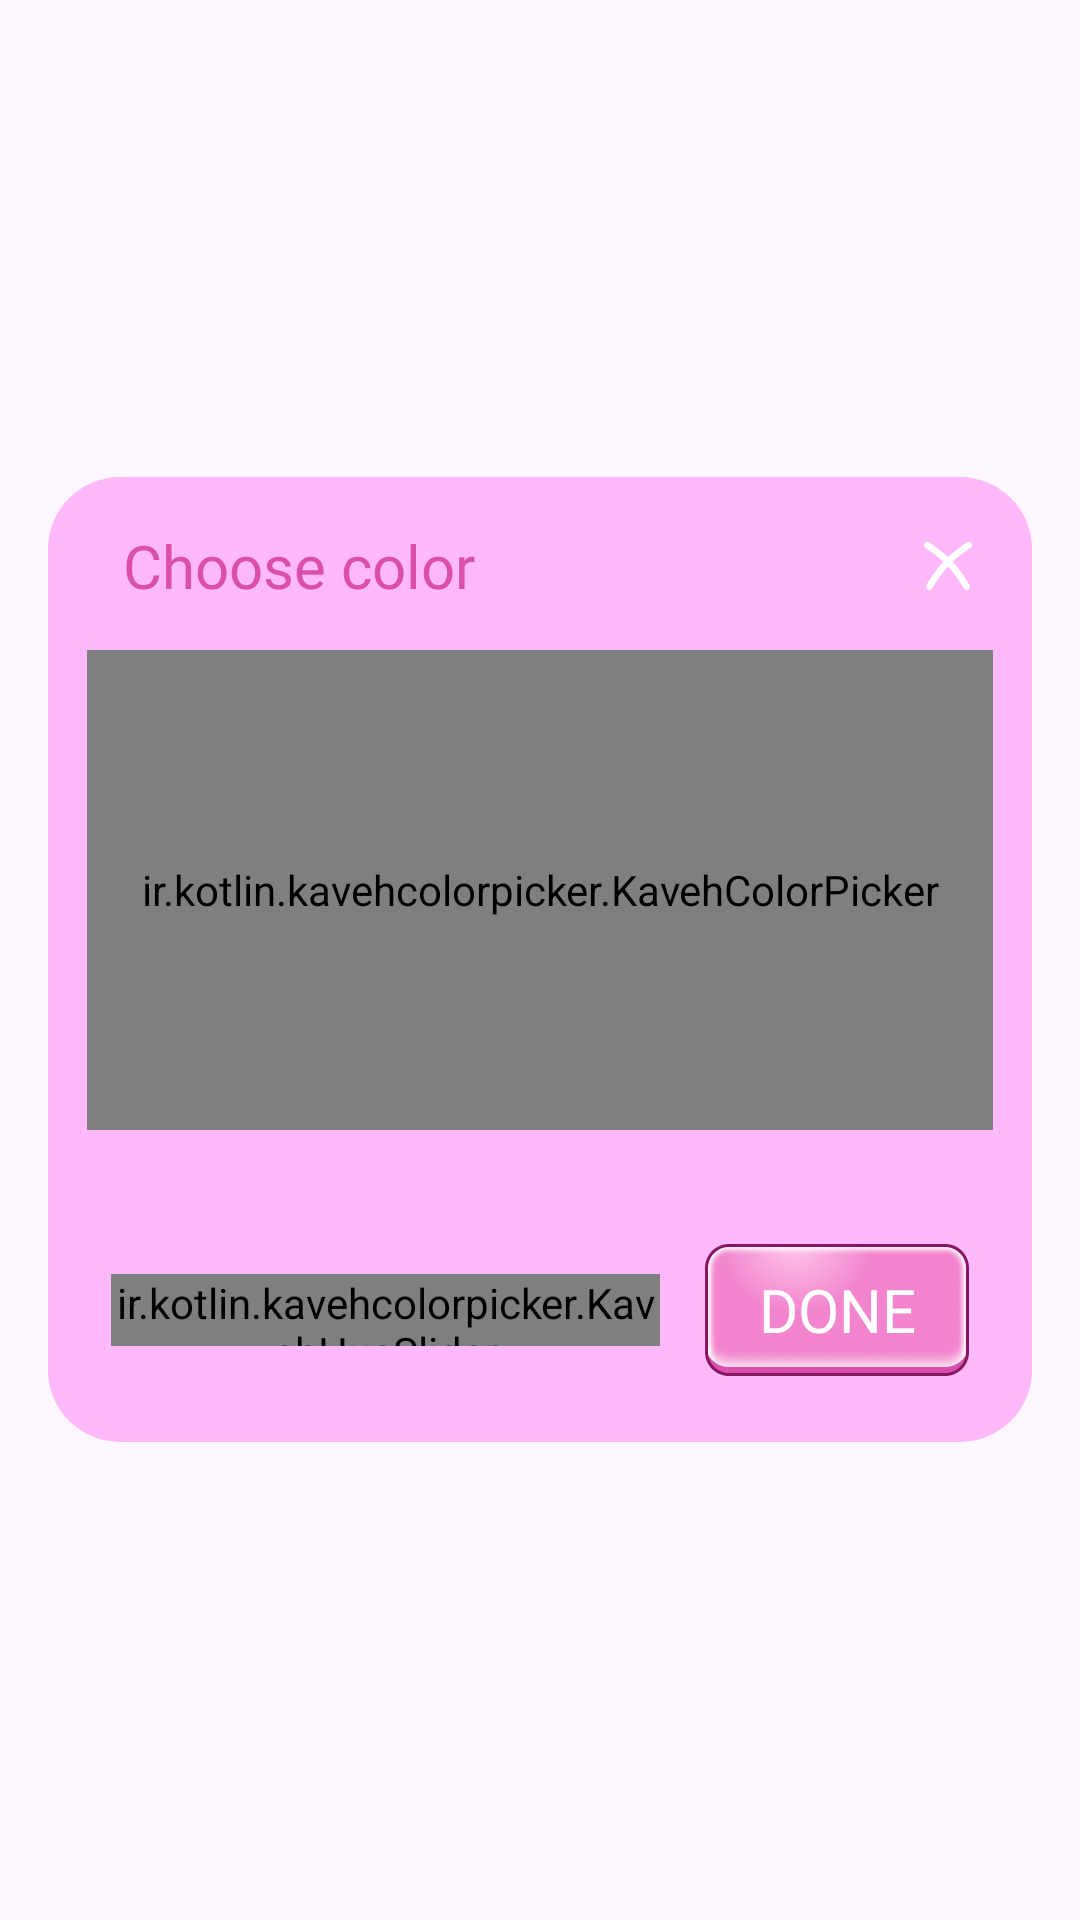

Reconstruct the res/layout file that produces this screen, plus the resources it refers to.
<!-- AndroidManifest.xml: application theme Theme.ST195 -->
<!-- res/layout/dialog_color_picker.xml -->
<?xml version="1.0" encoding="utf-8"?>
<layout xmlns:android="http://schemas.android.com/apk/res/android"
    xmlns:app="http://schemas.android.com/apk/res-auto">

    <LinearLayout
        android:layout_width="match_parent"
        android:layout_height="match_parent"
        android:gravity="center">

        <androidx.constraintlayout.widget.ConstraintLayout
            android:layout_width="match_parent"
            android:layout_height="wrap_content"
            android:layout_marginHorizontal="16dp"
            android:background="@drawable/bg_white_16">
            <TextView
                android:id="@+id/tvTitle"
                android:layout_width="match_parent"
                android:layout_height="wrap_content"
                android:layout_marginHorizontal="25dp"
                android:layout_marginTop="16dp"
                android:fontFamily="@font/cherry_bomb_regular"
                android:gravity="start"
                android:text="@string/choose_color"
                android:textColor="@color/app_color"
                android:textSize="20sp"
                app:layout_constraintEnd_toEndOf="parent"
                app:layout_constraintStart_toStartOf="parent"
                app:layout_constraintTop_toTopOf="parent" />
            <RelativeLayout
                android:id="@+id/top"
                android:layout_width="match_parent"
                android:layout_height="wrap_content"
                android:layout_marginHorizontal="16dp"
                android:layout_marginTop="16dp"
                app:layout_constraintBottom_toBottomOf="@+id/tvTitle"
                app:layout_constraintEnd_toEndOf="parent"
                app:layout_constraintStart_toStartOf="parent"
                app:layout_constraintTop_toTopOf="parent">


                <ImageView
                    android:id="@+id/btnClose"
                    android:layout_width="24dp"
                    android:layout_height="24dp"
                    android:layout_alignParentEnd="true"
                    android:src="@drawable/ic_close_1_color"
                    />
            </RelativeLayout>

            <ir.kotlin.kavehcolorpicker.KavehColorPicker
                android:id="@+id/colorPickerView"
                android:layout_width="match_parent"
                android:layout_height="160dp"
                android:layout_marginHorizontal="13dp"
                android:layout_marginTop="16dp"
                app:layout_constraintEnd_toEndOf="parent"
                app:layout_constraintStart_toStartOf="parent"
                app:layout_constraintTop_toBottomOf="@id/top" />

            <LinearLayout
                android:layout_width="match_parent"
                android:layout_height="wrap_content"
                android:layout_marginHorizontal="16dp"
                android:layout_marginTop="16dp"
                android:gravity="center"
                android:orientation="vertical"
                app:layout_constraintTop_toBottomOf="@id/colorPickerView">



                
                <androidx.constraintlayout.widget.ConstraintLayout
                    android:layout_width="match_parent"
                    android:layout_marginVertical="22dp"
                    android:layout_marginHorizontal="5dp"
                    android:layout_height="wrap_content">

                    <RelativeLayout
                        android:id="@+id/relativeTxtColor"
                        android:layout_width="0dp"
                        android:layout_height="24dp"
                        android:layout_marginEnd="15dp"
                        app:layout_constraintBottom_toBottomOf="parent"
                        app:layout_constraintEnd_toStartOf="@+id/btnDone"
                        app:layout_constraintStart_toStartOf="parent"
                        app:layout_constraintTop_toTopOf="parent">

                        <ir.kotlin.kavehcolorpicker.KavehHueSlider
                            android:id="@+id/hueSlider"
                            android:layout_width="match_parent"
                            android:layout_height="match_parent" />
                    </RelativeLayout>

                    <RelativeLayout
                        android:id="@+id/btnDone"
                        android:layout_width="88dp"
                        android:layout_height="44dp"
                        android:background="@drawable/bg_btn_choose_color"
                        app:layout_constraintBottom_toBottomOf="parent"
                        app:layout_constraintEnd_toEndOf="parent"
                        app:layout_constraintTop_toTopOf="parent">

                        <TextView
                            android:id="@+id/txtDone"
                            android:layout_marginHorizontal="2dp"
                            style="@style/single_marquee"
                            android:layout_width="match_parent"
                            android:layout_height="match_parent"
                            android:layout_centerInParent="true"
                            android:fontFamily="@font/cherry_bomb_regular"
                            android:gravity="center"
                            android:text="@string/done"
                            android:textColor="@color/white"
                            android:textSize="20sp" />
                    </RelativeLayout>
                </androidx.constraintlayout.widget.ConstraintLayout>

            </LinearLayout>


        </androidx.constraintlayout.widget.ConstraintLayout>
    </LinearLayout>
</layout>
<!-- resources referenced by this layout -->
<resources>
  <color name="app_color">#DA4EAC</color>
  <color name="white">#FFFFFFFF</color>
  <!-- drawable bg_btn_choose_color: png bitmap (drawable, 31241 bytes) -->
  <!-- drawable bg_white_16 (drawable) -->
  <shape xmlns:android="http://schemas.android.com/apk/res/android">
      <solid android:color="@color/app_color7" />
      <corners android:radius="24dp" />
  </shape>
  <!-- drawable ic_close_1_color: png bitmap (drawable, 824 bytes) -->
  <string name="choose_color">Choose color</string>
  <string name="done">DONE</string>
  <style name="single_marquee">
          <item name="android:singleLine">true</item>
          <item name="android:ellipsize">marquee</item>
          <item name="android:marqueeRepeatLimit">marquee_forever</item>
      </style>
  <style name="Theme.ST195" parent="Base.Theme.ST195" />
  <color name="app_color7">#FFB8FA</color>
  <style name="Base.Theme.ST195" parent="Theme.Material3.DayNight.NoActionBar">
          <item name="android:windowTranslucentStatus">false</item>
          <item name="android:statusBarColor">@android:color/transparent</item>
      </style>
</resources>
